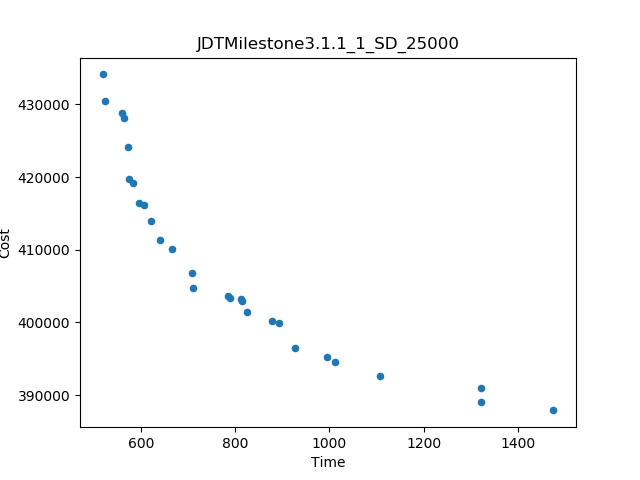

Values plotted in this chart, from the file beside it:
Time, Cost
518.5, 434108
1476, 387910
1108, 392593
1321, 391050
1322, 389022
926.5, 396435
573.3, 424185
1012, 394548
666.7, 410088
708.4, 406860
523.7, 430483
711.4, 404713
620.7, 413902
892.5, 399924
995.4, 395318
639.5, 411353
825.4, 401433
573.9, 419773
564.8, 428172
785.5, 403587
878.1, 400200
582.5, 419225
560.6, 428806
595.2, 416493
605.9, 416199
815.5, 402999
789.2, 403305
813.4, 403224
